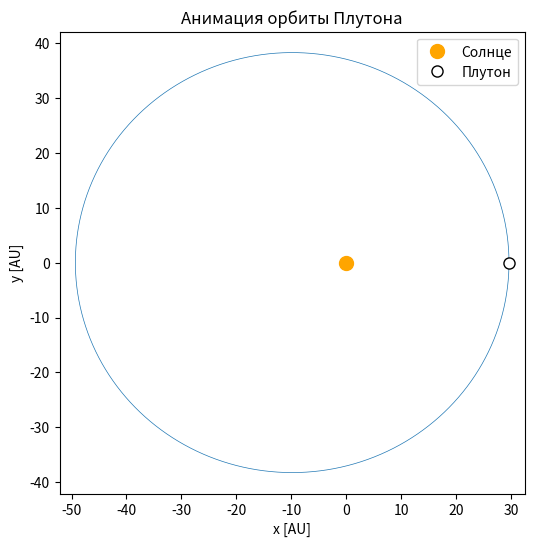

Python code for this plot:
import numpy as np
import matplotlib.pyplot as plt
from matplotlib.animation import FuncAnimation

G     = 6.67430e-11
M_sun = 1.98847e30
mu    = G * M_sun
au    = 1.495978707e11

a = 39.48 * au
e = 0.2488

r = np.array([ a*(1-e), 0.0 ])
v = np.array([ 0.0, np.sqrt(mu*(1+e)/(a*(1-e))) ])

dt       = 24*3600.0
max_days = int(248 * 365.25)

positions = []
y_prev    = r[1]

for i in range(max_days):
    a_vec  = -mu * r / np.linalg.norm(r)**3
    v_half = v + 0.5 * a_vec * dt
    r      = r + v_half * dt
    a_vec  = -mu * r / np.linalg.norm(r)**3
    v      = v_half + 0.5 * a_vec * dt

    positions.append(r.copy())
    if y_prev < 0 and r[1] >= 0 and v[1] > 0 and r[0] > 0:
        positions = positions[:i+1]
        break
    y_prev = r[1]

positions = np.array(positions)

period_days = len(positions) * dt / (24*3600)
print(f"Pluto's orbital period: {period_days:.2f} days")
period_years = period_days / 365.25
print(f"Pluto's orbital period: {period_years:.2f} Earth years")

fig, ax = plt.subplots(figsize=(6,6))
ax.plot(positions[:,0]/au, positions[:,1]/au, lw=0.5)
ax.scatter(0, 0, color='orange', s=100, label='Солнце')
ax.set_title("Анимация орбиты Плутона")
ax.set_xlabel("x [AU]")
ax.set_ylabel("y [AU]")
ax.axis('equal')

pluto_dot, = ax.plot([], [], 'o',
                     color='white', markeredgecolor='black',
                     markersize=8, label='Плутон')
ax.legend(loc='upper right')

def init():
    x0, y0 = positions[0] / au
    pluto_dot.set_data([x0], [y0])
    return pluto_dot,

def update(frame):
    x, y = positions[frame] / au
    pluto_dot.set_data([x], [y])
    return pluto_dot,

ani = FuncAnimation(fig, update,
                    frames=len(positions),
                    init_func=init,
                    interval=0.1, blit=True)

plt.show()
